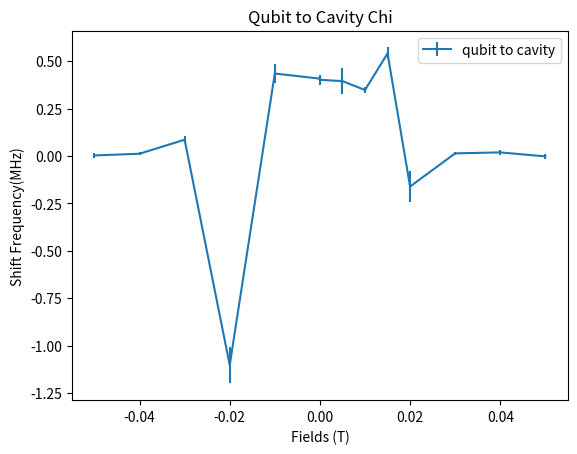

Reproduce this figure in Python.
# -*- coding: utf-8 -*-
"""
Created on Mon Jan 25 23:02:53 2021

@author: Wang_Lab
"""
import matplotlib.pyplot as pl
import numpy as np

#fields = [0, 0.01, 0.02, 0.03, 0.04, 0.05, 0, -.01, -.02, -.03, -.04, -.05]
#
#chi_qc = [0.47, 0.476 , -0.609, 0.022, 0.015, .001, 0.389, .370, -0.991, -0.006, 0.012, .008]
#
#chi_qc_err = [0.016, 0.022, 0.094, 0.017, 0.007, .017, .077, .032, 0.157,.012, 0.006, .008]
#
#fields_reorder = fields[-1:-7:-1] + fields[0:6]
#chi_qc_reorder = chi_qc[-1:-7:-1] + chi_qc[0:6]
#chi_qc_err_reorder = chi_qc_err[-1:-7:-1] + chi_qc_err[0:6]
#pl.figure()
#pl.errorbar(fields_reorder, chi_qc_reorder, yerr = chi_qc_err_reorder, label = 'qubit to cavity')
#pl.errorbar([-0.019,-0.02,-0.021], [0.258 ,-0.069 ,-0.892], yerr = [0.159, 0.109, 0.07], marker = 'o', label = 'qubit to cavity')
#
#stark_shift = [2.379,2.533,7.222,12.966,14.749,3.824,3.805,2.363,5.016,8.444,10.350]
#stark_shift_reorder = stark_shift[-1:-7:-1] + stark_shift[0:5]
#stark_shift_reorder = np.asarray(stark_shift_reorder)
#
#fields1 = np.linspace(-0.05,0.05,11)
#SS_freq = [0.03068945, 0.19863421, 0.25514084, 0.63475428, 1.17383627,
#       0.84346661, 0.45126846, 0.05289743, 0.02049829, 0.05316276,
#       0.02924217]
#
#photon = stark_shift_reorder/1.668
#pl.title('Chi_qc vs. Chi_cq')
#pl.xlabel('Fields (T)')
#pl.ylabel('Shift Frequency(MHz)')
#pl.plot(fields1, np.asarray(SS_freq)/photon, label = 'cavity to qubit')
#pl.legend()

fields = [0,0.005, 0.01, 0.015, 0.02, 0.03, 0.04, 0.05, 0, -.01, -.02, -.03, -.04, -.05]

chi_qc = [0.402, 0.395 , 0.348, 0.541, -0.161, .014, 0.019, -0.002, 0.408, 0.435, -1.103, 0.086,0.012,0.003]

chi_qc_err = [0.025, 0.069, 0.017, 0.032, 0.08, .008, .013, .015, 0.014,.051, 0.096, .018,0.009,0.014]

fields_reorder = fields[-1:-7:-1] + fields[0:8]
chi_qc_reorder = chi_qc[-1:-7:-1] + chi_qc[0:8]
chi_qc_err_reorder = chi_qc_err[-1:-7:-1] + chi_qc_err[0:8]
pl.figure()
pl.errorbar(fields_reorder, chi_qc_reorder, yerr = chi_qc_err_reorder, label = 'qubit to cavity')
#pl.errorbar([-0.019,-0.02,-0.021], [0.258 ,-0.069 ,-0.892], yerr = [0.159, 0.109, 0.07], marker = 'o', label = 'qubit to cavity')

stark_shift = [ 2.188,1.009,2.374,1.7611,2.065,5.944,10.44,11.788,3.302,2.218,2.065,6.578,10.363,13.486]
stark_shift_reorder = stark_shift[-1:-7:-1] + stark_shift[1:8]
stark_shift_reorder = np.asarray(stark_shift_reorder)

fields1 = fields[-1:-6:-1] + fields[0:8]
SS_freq = [ 0.05354174,  0.18679778,  0.32535741,  0.51031509,  1.05245357,
        1.28593525,  0.25120889,  0.51827799,  0.1841299 ,  0.0308364 ,
       -0.0090656 ,  0.01136863,  0.08280696]

photon = stark_shift_reorder/1.668
pl.title('Qubit to Cavity Chi')
pl.xlabel('Fields (T)')
pl.ylabel('Shift Frequency(MHz)')
#pl.plot(fields1, np.asarray(SS_freq)/photon, label = 'cavity to qubit')
pl.legend()
